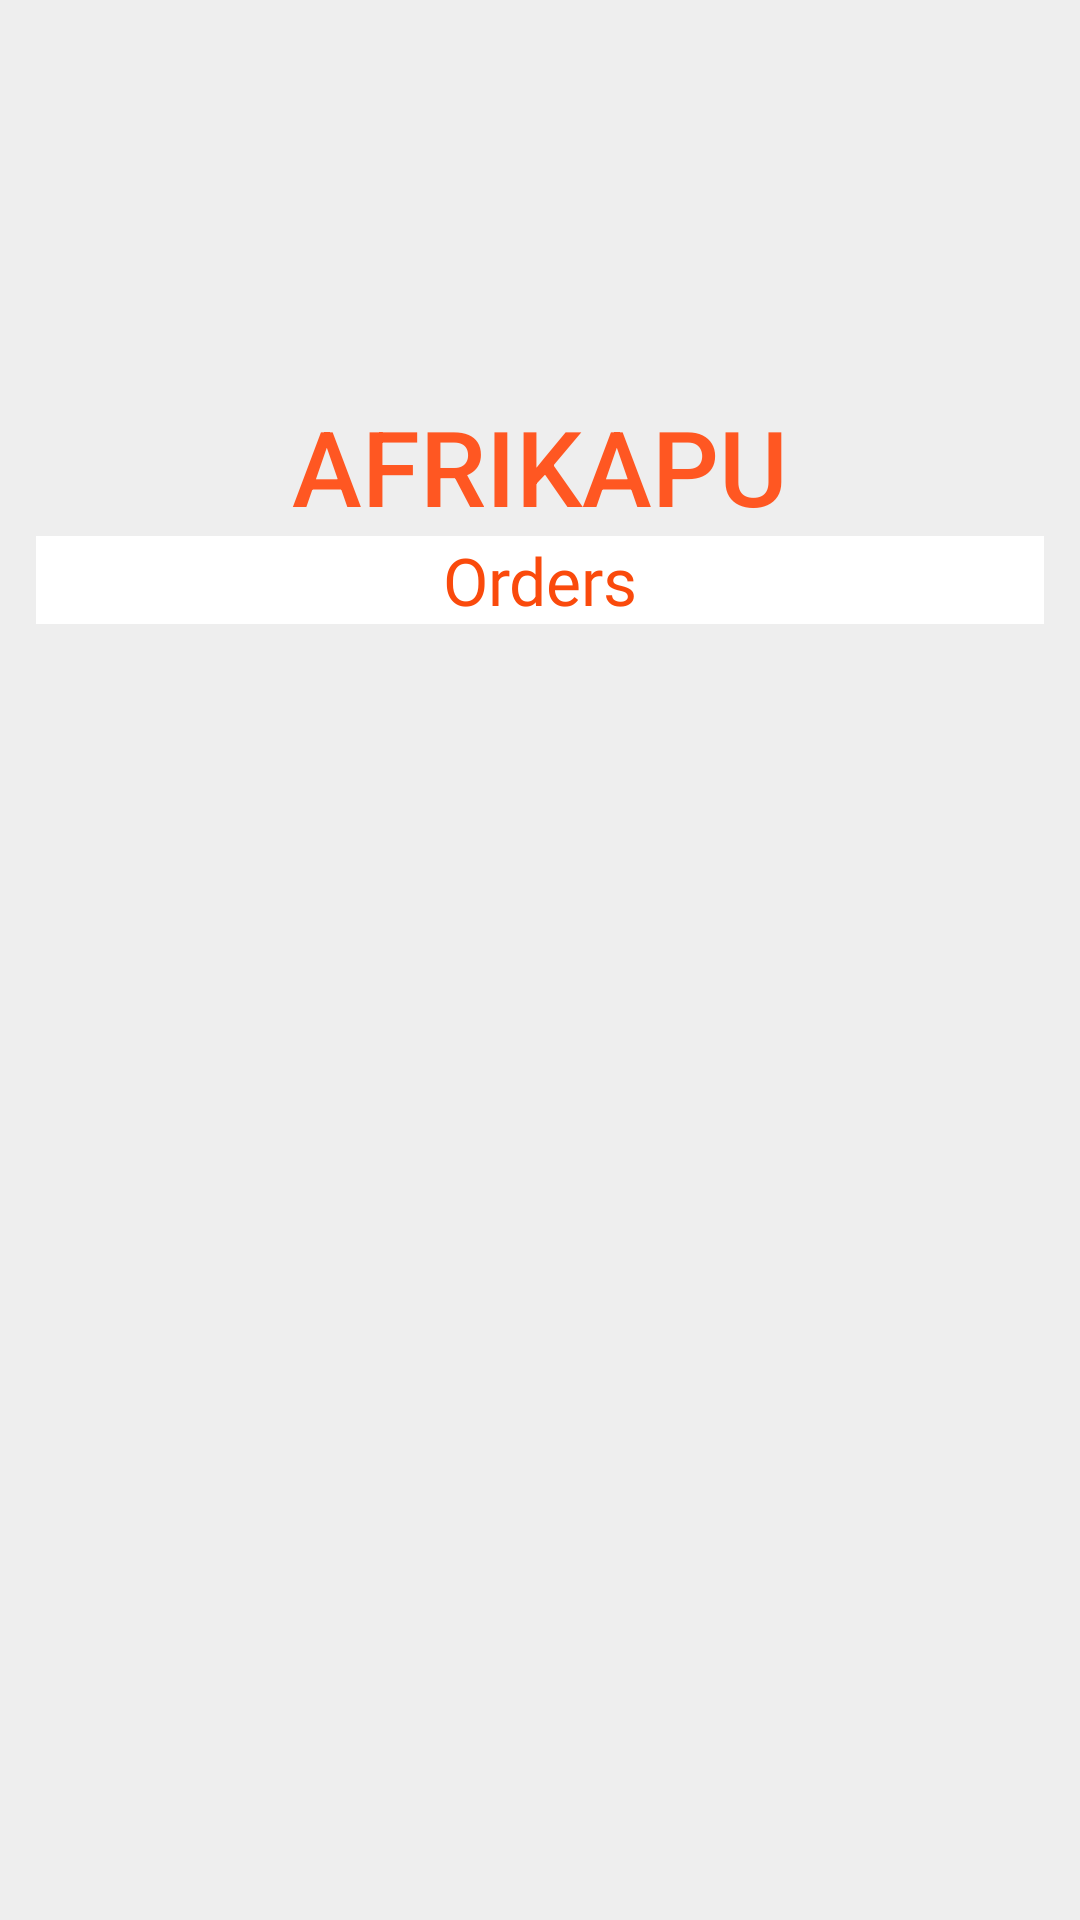

Write the Android layout XML for this screen, with the resource values it uses.
<!-- AndroidManifest.xml: application theme Theme.Afrikapu -->
<!-- res/layout/activity_oders.xml -->
<?xml version="1.0" encoding="utf-8"?>
<LinearLayout xmlns:android="http://schemas.android.com/apk/res/android"
    xmlns:app="http://schemas.android.com/apk/res-auto"
    xmlns:tools="http://schemas.android.com/tools"
    android:layout_width="match_parent"
    android:layout_height="match_parent"
    android:orientation="vertical"
    android:background="#EEEEEE">
    <LinearLayout
        android:layout_width="match_parent"
        android:layout_height="wrap_content"
        android:background="@color/white"
        android:orientation="vertical"/>

    
    <LinearLayout
        android:layout_width="match_parent"
        android:layout_height="wrap_content"
        android:orientation="vertical"
        android:gravity="center"
        android:background=""
        android:padding="0dp">

        <ImageView
            android:id="@+id/imageView2"
            android:layout_width="160dp"
            android:layout_height="120dp"
            android:src="@drawable/afrikapu"
            />
        
        <LinearLayout
            android:layout_width="match_parent"
            android:layout_height="wrap_content"
            android:orientation="vertical"
            android:gravity="center"
            android:background=""
            android:padding="12dp"
            android:layout_marginBottom="0dp">

            <TextView
                android:id="@+id/textView"
                android:layout_width="match_parent"
                android:layout_height="wrap_content"
                android:fontFamily="sans-serif-medium"
                android:gravity="center_horizontal"
                android:text="AFRIKAPU"
                android:textAlignment="center"
                android:textColor="#FF5722"
                android:textSize="35dp" />

            <TextView
                android:id="@+id/homeButton"
                android:layout_width="387dp"
                android:layout_height="wrap_content"
                android:background="#fff"
                android:fontFamily="@font/actor"
                android:gravity="center"
                android:text="Orders"
                android:textColor="#FA4A0C"
                android:textSize="22sp"></TextView>
        </LinearLayout>
        
        <LinearLayout
            android:layout_width="match_parent"
            android:layout_height="wrap_content"
            android:layout_margin="20dp"

            android:orientation="vertical">
            <androidx.recyclerview.widget.RecyclerView
                android:id="@+id/orderlist"
                android:layout_width="match_parent"
                android:layout_height="match_parent" />

        </LinearLayout>
    </LinearLayout>


</LinearLayout>
<!-- resources referenced by this layout -->
<resources>
  <color name="white">#FFFFFFFF</color>
  <style name="Theme.Afrikapu" parent="Theme.MaterialComponents.DayNight.DarkActionBar">
          
          <item name="colorPrimary">@color/purple_500</item>
          <item name="colorPrimaryVariant">@color/purple_700</item>
          <item name="colorOnPrimary">@color/white</item>
          
          <item name="colorSecondary">@color/teal_200</item>
          <item name="colorSecondaryVariant">@color/teal_700</item>
          <item name="colorOnSecondary">@color/black</item>
          
          <item name="android:statusBarColor" tools:targetApi="l">?attr/colorPrimaryVariant</item>
          
      </style>
  <color name="purple_700">#ba1000</color>
  <color name="teal_200">#FF03DAC5</color>
  <color name="teal_700">#FF018786</color>
  <color name="black">#FF000000</color>
  <!-- not gathered from this repository: default colours our renderer supplied (Android Studio template values) -->
  <color name="purple_500">#FF6200EE</color>
</resources>
